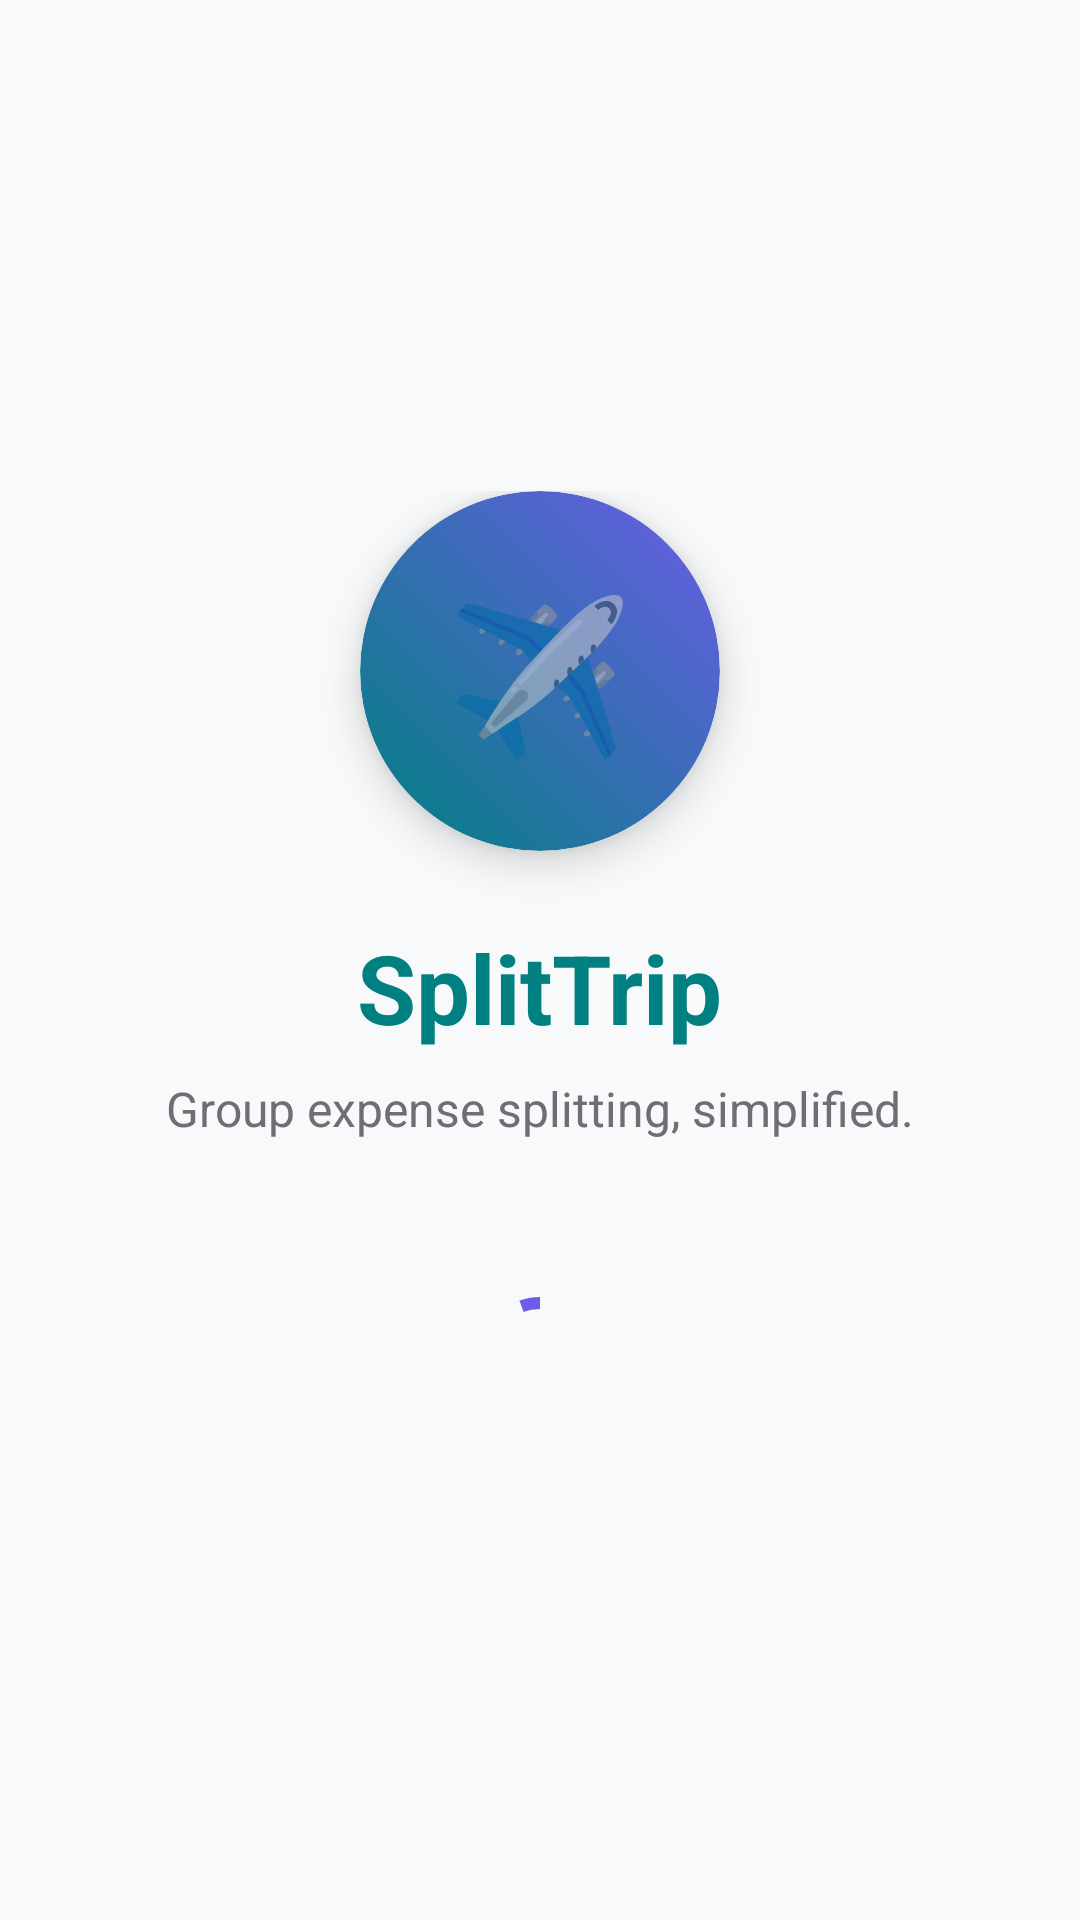

Android layout source for this screen:
<!-- AndroidManifest.xml: activity theme Theme.TripExpenseTracker -->
<!-- res/layout/activity_splash.xml -->
<?xml version="1.0" encoding="utf-8"?>
<RelativeLayout xmlns:android="http://schemas.android.com/apk/res/android"
    xmlns:app="http://schemas.android.com/apk/res-auto"
    android:layout_width="match_parent"
    android:layout_height="match_parent"
    android:background="@color/background_light"
    android:gravity="center">

    <LinearLayout
        android:layout_width="wrap_content"
        android:layout_height="wrap_content"
        android:orientation="vertical"
        android:gravity="center">

        
        <com.google.android.material.card.MaterialCardView
            android:id="@+id/card_logo"
            android:layout_width="120dp"
            android:layout_height="120dp"
            app:cardCornerRadius="60dp"
            app:cardElevation="8dp"
            app:strokeWidth="0dp">

            <FrameLayout
                android:layout_width="match_parent"
                android:layout_height="match_parent"
                android:background="@drawable/bg_circle_avatar">

                <TextView
                    android:layout_width="wrap_content"
                    android:layout_height="wrap_content"
                    android:layout_gravity="center"
                    android:text="✈️"
                    android:textSize="50sp" />
            </FrameLayout>
        </com.google.android.material.card.MaterialCardView>

        <TextView
            android:id="@+id/tv_splash_title"
            android:layout_width="wrap_content"
            android:layout_height="wrap_content"
            android:layout_marginTop="24dp"
            android:text="SplitTrip"
            android:textColor="@color/primary"
            android:textSize="32sp"
            android:textStyle="bold" />

        <TextView
            android:id="@+id/tv_splash_subtitle"
            android:layout_width="wrap_content"
            android:layout_height="wrap_content"
            android:layout_marginTop="8dp"
            android:text="Group expense splitting, simplified."
            android:textColor="@color/text_secondary_light"
            android:textSize="16sp" />

        <com.google.android.material.progressindicator.CircularProgressIndicator
            android:layout_width="wrap_content"
            android:layout_height="wrap_content"
            android:layout_marginTop="48dp"
            android:indeterminate="true"
            app:indicatorColor="@color/secondary"
            app:trackThickness="4dp" />

    </LinearLayout>
</RelativeLayout>
<!-- resources referenced by this layout -->
<resources>
  <color name="background_light">#F8F9FA</color>
  <color name="primary">#008080</color>
  <color name="secondary">#6C5CE7</color>
  <color name="text_secondary_light">#6E6E73</color>
  <!-- drawable bg_circle_avatar (drawable) -->
  <?xml version="1.0" encoding="utf-8"?>
  <shape xmlns:android="http://schemas.android.com/apk/res/android"
      android:shape="oval">
      <gradient
          android:startColor="@color/primary"
          android:endColor="@color/secondary"
          android:angle="45"/>
  </shape>
  <style name="Theme.TripExpenseTracker" parent="Theme.MaterialComponents.DayNight.NoActionBar">
          
          <item name="colorPrimary">@color/primary</item>
          <item name="colorPrimaryVariant">@color/primary_dark</item>
          <item name="colorOnPrimary">@color/white</item>
          
          <item name="colorSecondary">@color/secondary</item>
          <item name="colorSecondaryVariant">@color/secondary_dark</item>
          <item name="colorOnSecondary">@color/white</item>
          
          <item name="android:statusBarColor">?attr/colorPrimaryVariant</item>
          
          <item name="android:windowBackground">@color/background_light</item>
          
          
          <item name="cardViewStyle">@style/Widget.App.CardView</item>
      </style>
  <color name="primary_dark">#005A5A</color>
  <color name="white">#FFFFFF</color>
  <color name="secondary_dark">#4834D4</color>
  <style name="Widget.App.CardView" parent="Widget.MaterialComponents.CardView">
          <item name="cardElevation">6dp</item>
          <item name="cardCornerRadius">16dp</item>
          <item name="cardBackgroundColor">@color/surface_light</item>
      </style>
  <color name="surface_light">#FFFFFF</color>
</resources>
